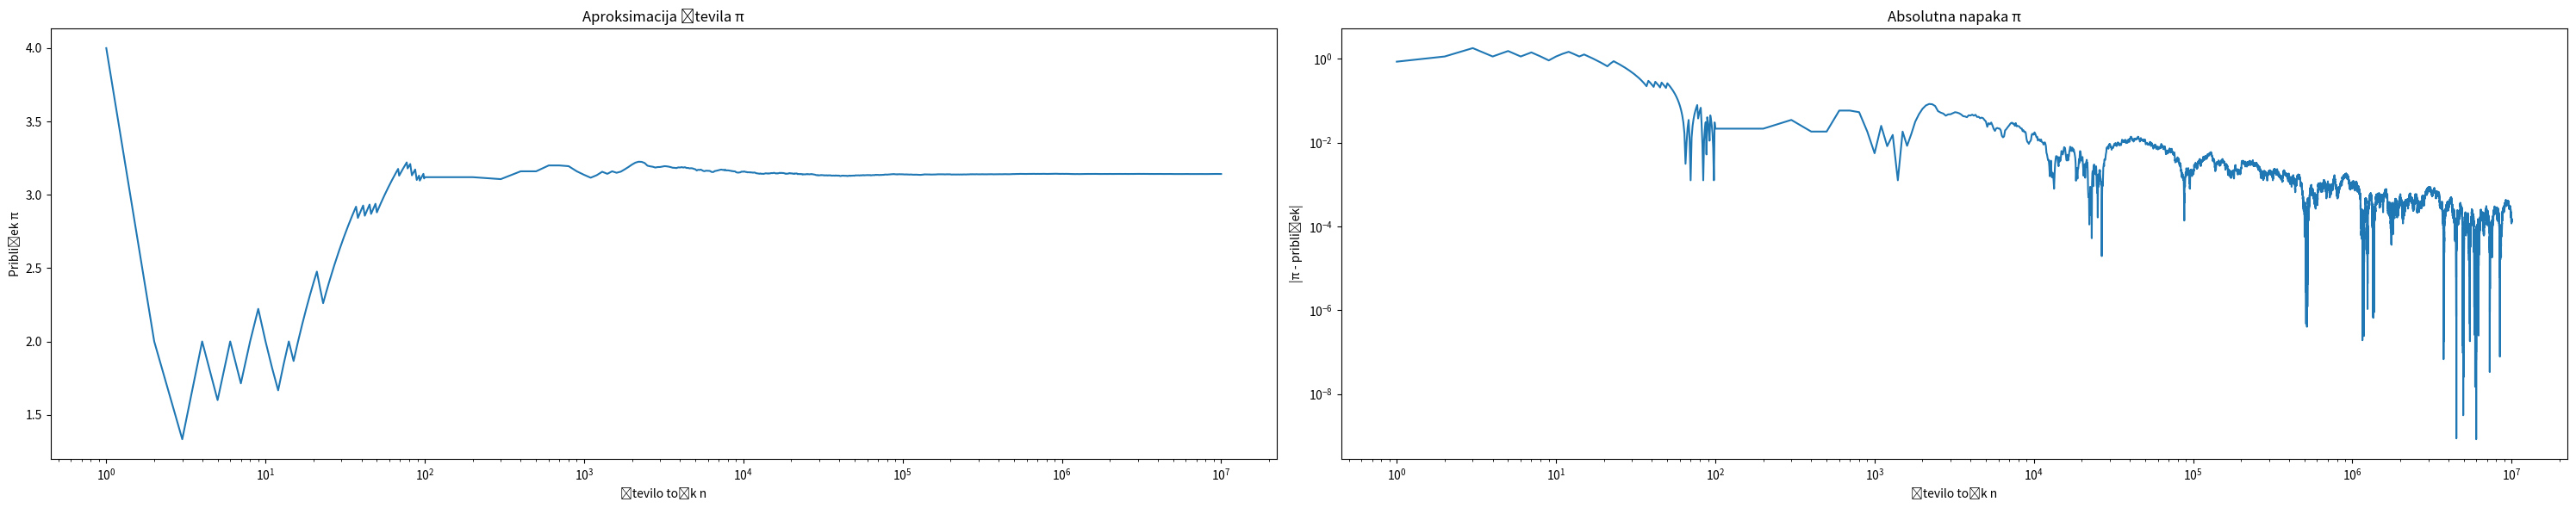

The script that saved this image:
import math
import random
import matplotlib.pyplot as plt

def monte_pi(n):
    v_krogu = 0
    pi_values = []
    errors = []
    steps = []
    for i in range(1, n + 1):
        x, y = random.uniform(-1, 1), random.uniform(-1, 1)
        if x**2 + y**2 <= 1:
            v_krogu += 1
        if  i%100==0 or i < 100:
            pi_approx = 4 * v_krogu / i
            pi_values.append(pi_approx)
            errors.append(abs(pi_approx - math.pi))
            steps.append(i)
    return steps, pi_values, errors

# Izvedi simulacijo (do n=100000)
n = 10000000
x_vals, y_pi, y_err = monte_pi(n)

# Nariši grafa
fig, axs = plt.subplots(1, 2, figsize=(30, 6))

axs[0].plot(x_vals, y_pi)
axs[0].set_xscale("log")
axs[0].set_title("Aproksimacija števila π")
axs[0].set_xlabel("Število točk n")
axs[0].set_ylabel("Približek π")

axs[1].plot(x_vals, y_err)
axs[1].set_xscale("log")
axs[1].set_yscale("log")
axs[1].set_title("Absolutna napaka π")
axs[1].set_xlabel("Število točk n")
axs[1].set_ylabel("|π - približek|")

plt.tight_layout()
plt.savefig("pi.pdf")
